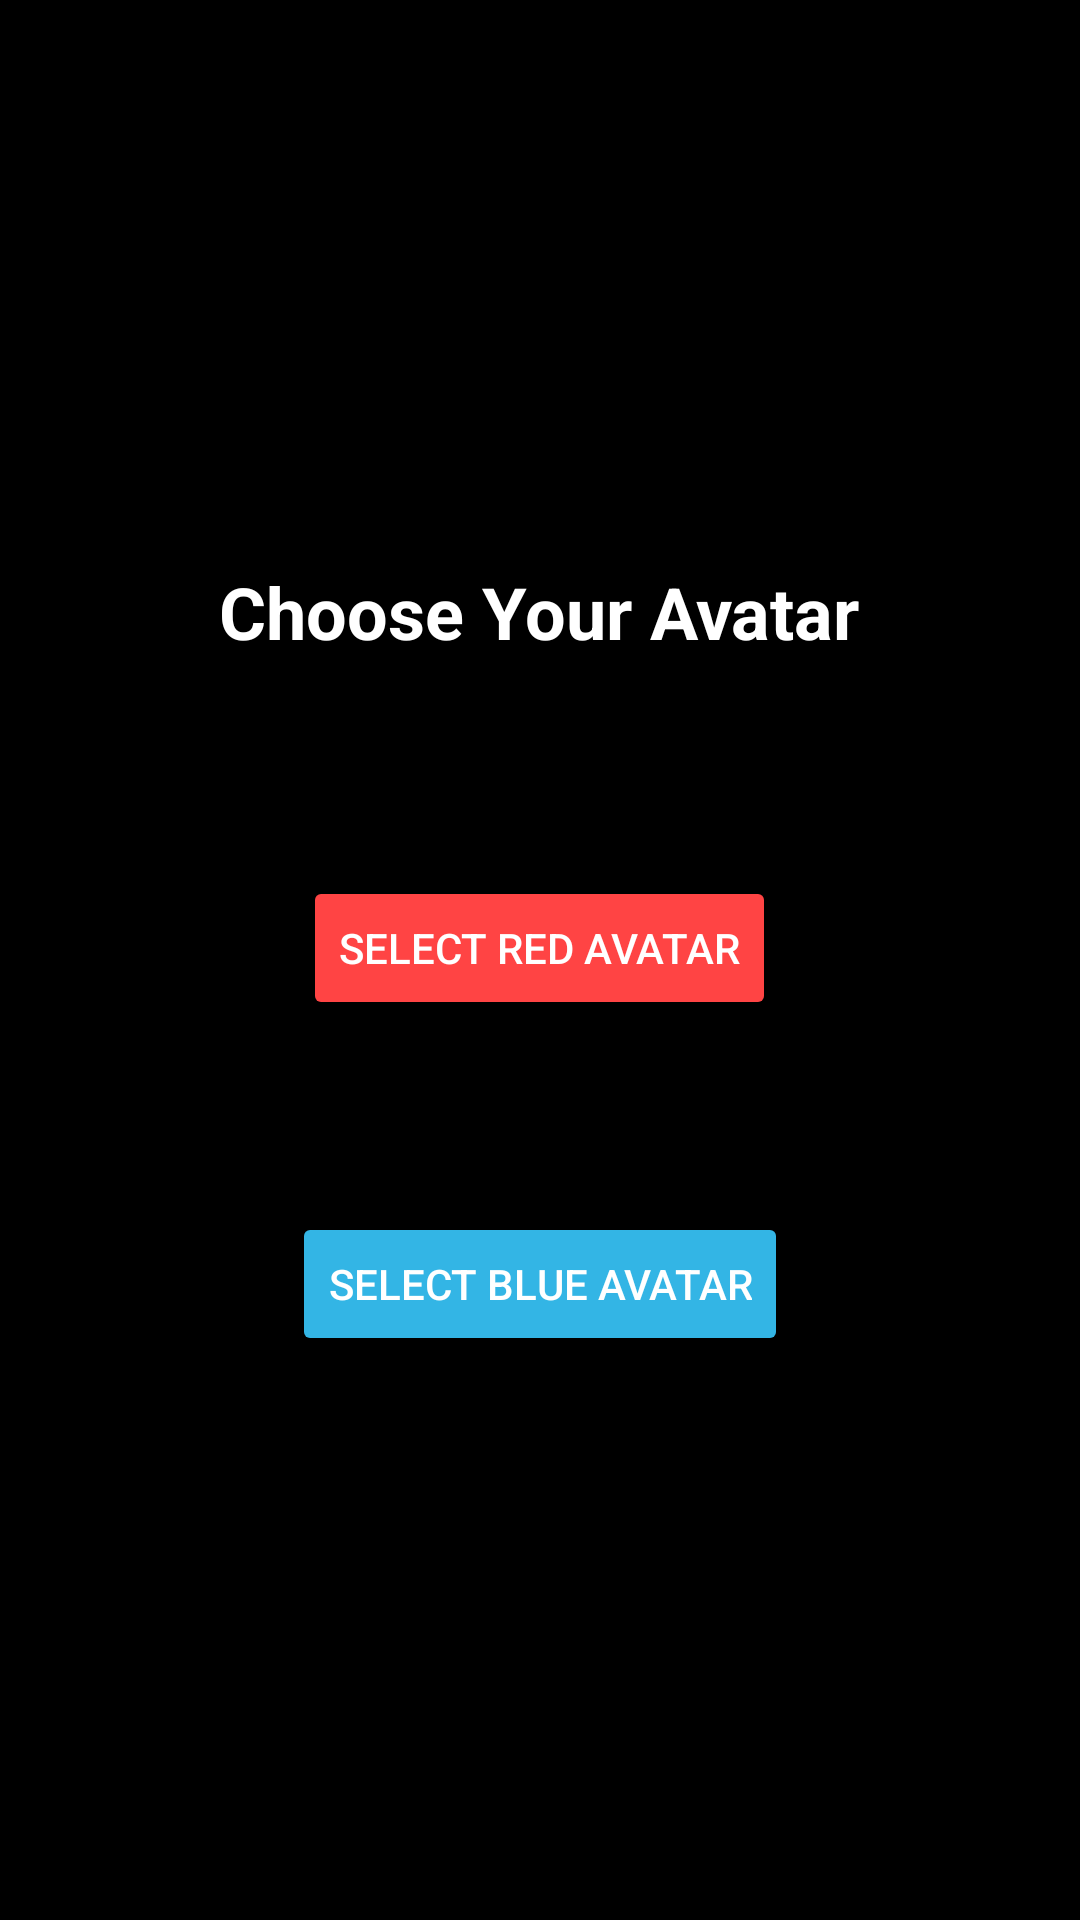

Produce the Android XML layout that renders to this screen, including the resource entries it uses.
<!-- AndroidManifest.xml: application theme Theme.Misty -->
<!-- res/layout/activity_avatar_selection.xml -->
<?xml version="1.0" encoding="utf-8"?>
<LinearLayout
    xmlns:android="http://schemas.android.com/apk/res/android"
    android:layout_width="match_parent"
    android:layout_height="match_parent"
    android:orientation="vertical"
    android:gravity="center"
    android:padding="24dp"
    android:background="@android:color/black">

    <TextView
        android:id="@+id/avatarText"
        android:layout_width="wrap_content"
        android:layout_height="wrap_content"
        android:text="Choose Your Avatar"
        android:textColor="@android:color/white"
        android:textSize="24sp"
        android:textStyle="bold"
        android:layout_marginBottom="24dp"/>


    <ImageView
        android:layout_width="48dp"
        android:layout_height="48dp"
        android:src="@drawable/fire"
        android:layout_marginEnd="8dp" />

    <Button
        android:id="@+id/redAvatarButton"
        android:layout_width="wrap_content"
        android:layout_height="wrap_content"
        android:text="Select Red Avatar"
        android:padding="12dp"
        android:backgroundTint="@android:color/holo_red_light"
        android:textColor="@android:color/white"
        android:layout_marginBottom="16dp"/>


    <ImageView
        android:layout_width="48dp"
        android:layout_height="48dp"
        android:src="@drawable/water"
        android:layout_marginEnd="8dp" />

    <Button
        android:id="@+id/blueAvatarButton"
        android:layout_width="wrap_content"
        android:layout_height="wrap_content"
        android:text="Select Blue Avatar"
        android:padding="12dp"
        android:backgroundTint="@android:color/holo_blue_light"
        android:textColor="@android:color/white" />
</LinearLayout>
<!-- resources referenced by this layout -->
<resources>
  <style name="Theme.Misty" parent="Theme.MaterialComponents.DayNight.DarkActionBar">
          
          <item name="colorPrimary">@color/purple_500</item>
          <item name="colorPrimaryVariant">@color/purple_700</item>
          <item name="colorOnPrimary">@color/white</item>
          
          <item name="colorSecondary">@color/teal_200</item>
          <item name="colorSecondaryVariant">@color/teal_700</item>
          <item name="colorOnSecondary">@color/black</item>
          
          <item name="android:statusBarColor">?attr/colorPrimaryVariant</item>
          
      </style>
  <color name="purple_500">#FF6200EE</color>
  <color name="purple_700">#FF3700B3</color>
  <color name="white">#FFFFFFFF</color>
  <color name="teal_200">#FF03DAC5</color>
  <color name="teal_700">#FF018786</color>
  <color name="black">#FF000000</color>
</resources>
